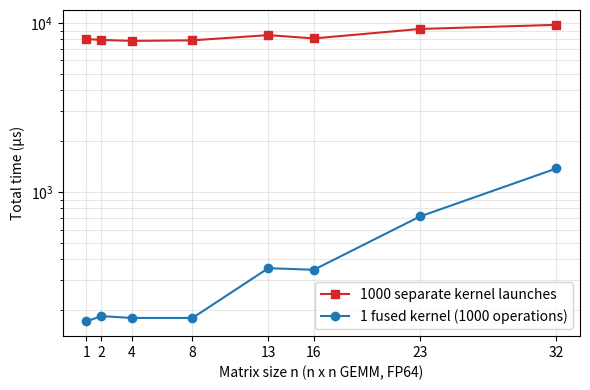

The script that saved this image: (Note: this script raises an exception after producing the figure.)
# scripts/cublas_fused_kernel_overhead.py
import matplotlib

matplotlib.use("Agg")
import matplotlib.pyplot as plt
import numpy as np

dims = [1, 2, 4, 8, 13, 16, 23, 32]

# Times in microseconds
separate_total = [
    0.00802182 * 1e6,
    0.00794095 * 1e6,
    0.00783545 * 1e6,
    0.00789512 * 1e6,
    0.00847657 * 1e6,
    0.00810371 * 1e6,
    0.0092168 * 1e6,
    0.00975229 * 1e6,
]

fused_total = [
    0.171936 * 1e3,
    0.184544 * 1e3,
    0.180064 * 1e3,
    0.180064 * 1e3,
    0.354656 * 1e3,
    0.347008 * 1e3,
    0.717056 * 1e3,
    1.37968 * 1e3,
]


def main() -> None:
    fig, ax = plt.subplots(figsize=(6, 4))

    ax.semilogy(
        dims,
        separate_total,
        "s-",
        color="tab:red",
        markersize=6,
        label="1000 separate kernel launches",
    )
    ax.semilogy(
        dims,
        fused_total,
        "o-",
        color="tab:blue",
        markersize=6,
        label="1 fused kernel (1000 operations)",
    )

    ax.set_xlabel("Matrix size n (n x n GEMM, FP64)")
    ax.set_ylabel("Total time (µs)")
    ax.set_xticks(dims)
    ax.legend()
    ax.grid(True, which="both", alpha=0.3)

    fig.tight_layout()
    fig.savefig("images/kernel_fusion_benchmark.svg", format="svg", bbox_inches="tight")


if __name__ == "__main__":
    main()
